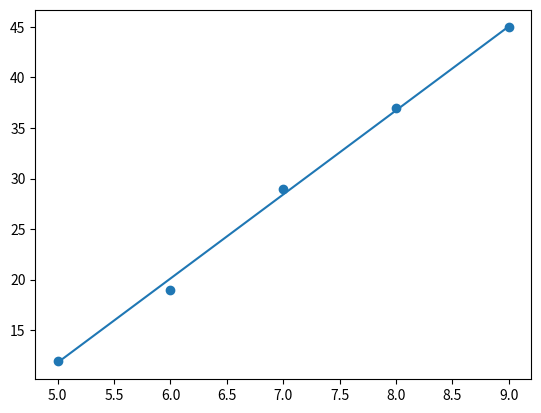

The matplotlib source for this figure:
import matplotlib.pyplot as plt
import numpy as np
def loss(x,y,s,s1):
    z=0.0
    a=0.0
    q=float(len(x))
    for i in range (len(y)):
        z+=((y[i]-(s*x[i]+s1))*x[i])/q
        a+=(y[i]-(s*x[i]+s1))/q
    return [-z,-a]
def coeff(x,y,iter):
    s=0.0
    s1=0.0
    c=loss(x,y,s,s1)
    for i in range(iter):
        s=s-0.001*c[0]
        s1=s1-0.001*c[1]
        c=loss(x,y,s,s1)
    return s,s1
x=np.array([5,6,7,8,9])
y=np.array([12,19,29,37,45])
plt.scatter(x,y)
iter=100000
p=coeff(x,y,iter)
print(p)
plt.plot(x,x*p[0]+p[1])
plt.show()